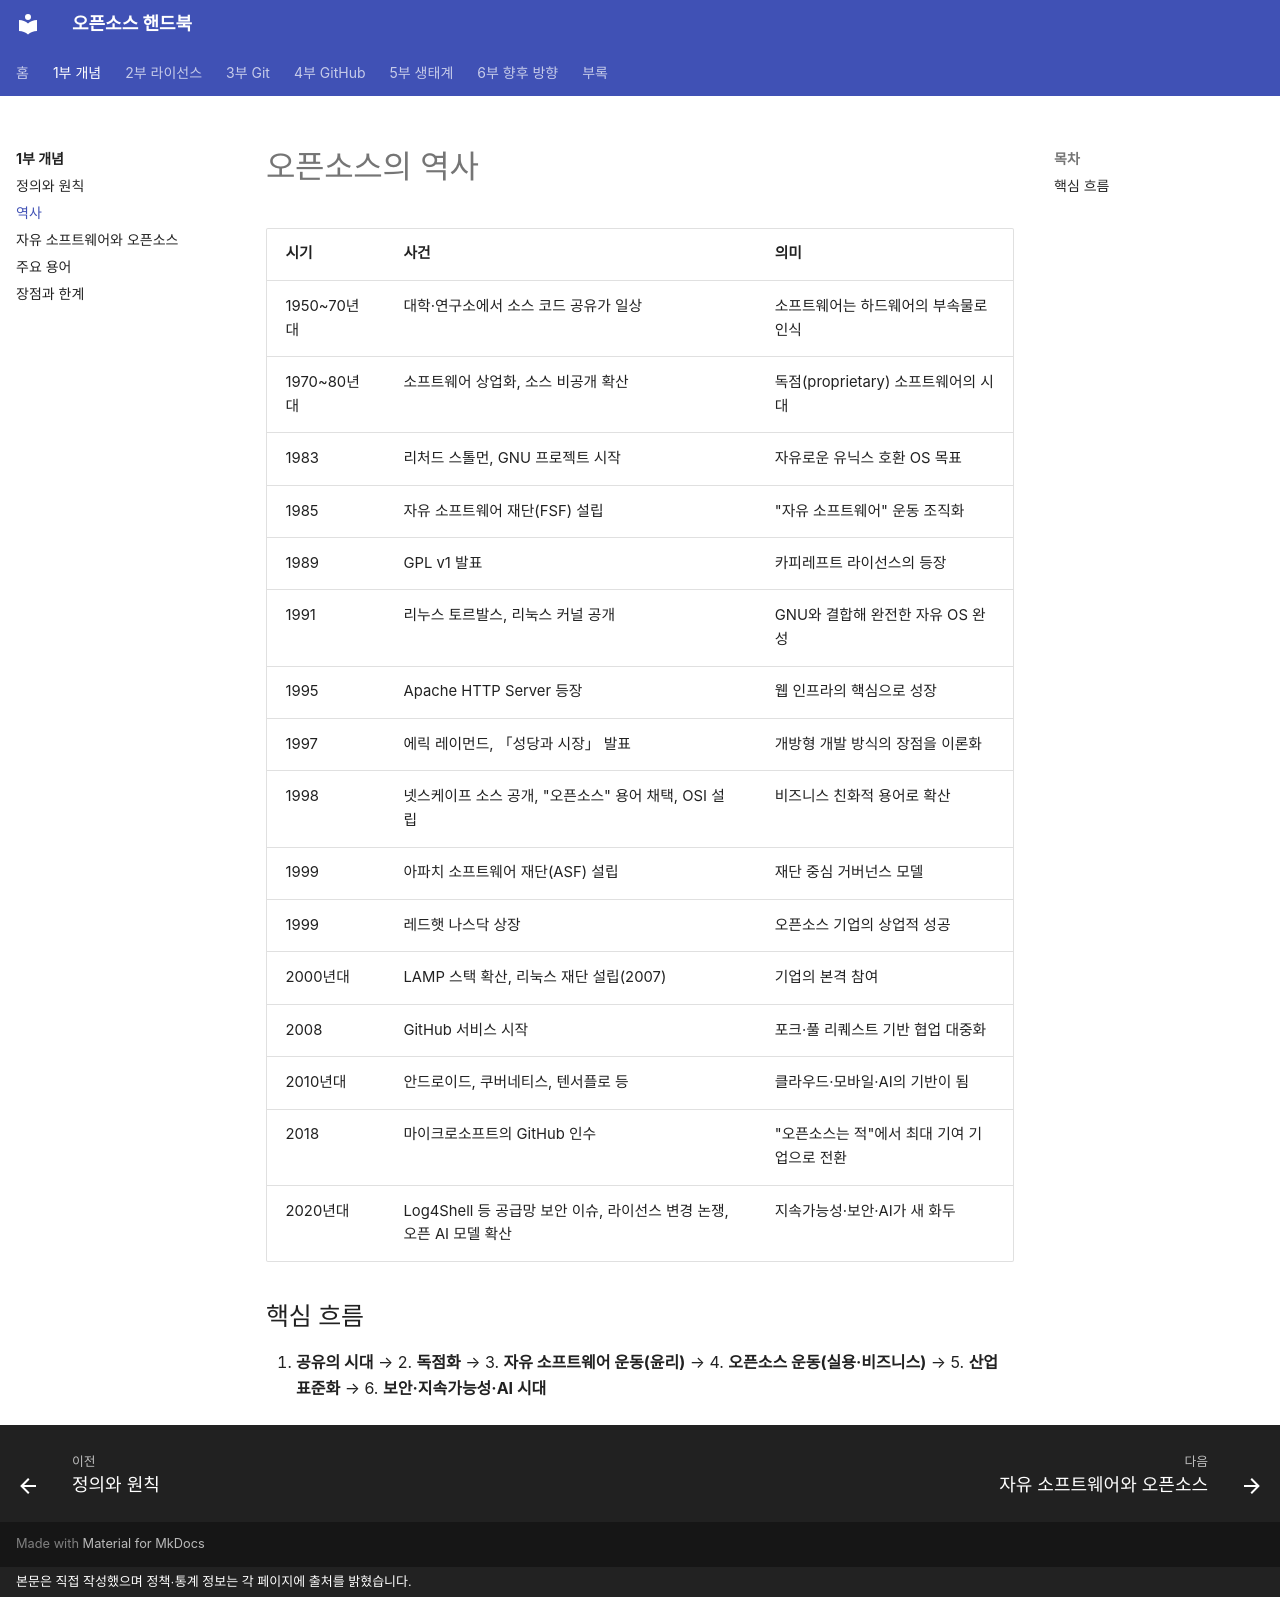

repository: goodhosup/opensource · page: concepts/history/index.html · generator: mkdocs · copyright: 본문은 직접 작성했으며 정책·통계 정보는 각 페이지에 출처를 밝혔습니다.

# 오픈소스의 역사

| 시기 | 사건 | 의미 |
|---|---|---|
| 1950~70년대 | 대학·연구소에서 소스 코드 공유가 일상 | 소프트웨어는 하드웨어의 부속물로 인식 |
| 1970~80년대 | 소프트웨어 상업화, 소스 비공개 확산 | 독점(proprietary) 소프트웨어의 시대 |
| 1983 | 리처드 스톨먼, GNU 프로젝트 시작 | 자유로운 유닉스 호환 OS 목표 |
| 1985 | 자유 소프트웨어 재단(FSF) 설립 | "자유 소프트웨어" 운동 조직화 |
| 1989 | GPL v1 발표 | 카피레프트 라이선스의 등장 |
| 1991 | 리누스 토르발스, 리눅스 커널 공개 | GNU와 결합해 완전한 자유 OS 완성 |
| 1995 | Apache HTTP Server 등장 | 웹 인프라의 핵심으로 성장 |
| 1997 | 에릭 레이먼드, 「성당과 시장」 발표 | 개방형 개발 방식의 장점을 이론화 |
| 1998 | 넷스케이프 소스 공개, "오픈소스" 용어 채택, OSI 설립 | 비즈니스 친화적 용어로 확산 |
| 1999 | 아파치 소프트웨어 재단(ASF) 설립 | 재단 중심 거버넌스 모델 |
| 1999 | 레드햇 나스닥 상장 | 오픈소스 기업의 상업적 성공 |
| 2000년대 | LAMP 스택 확산, 리눅스 재단 설립(2007) | 기업의 본격 참여 |
| 2008 | GitHub 서비스 시작 | 포크·풀 리퀘스트 기반 협업 대중화 |
| 2010년대 | 안드로이드, 쿠버네티스, 텐서플로 등 | 클라우드·모바일·AI의 기반이 됨 |
| 2018 | 마이크로소프트의 GitHub 인수 | "오픈소스는 적"에서 최대 기여 기업으로 전환 |
| 2020년대 | Log4Shell 등 공급망 보안 이슈, 라이선스 변경 논쟁, 오픈 AI 모델 확산 | 지속가능성·보안·AI가 새 화두 |

## 핵심 흐름
1. **공유의 시대** → 2. **독점화** → 3. **자유 소프트웨어 운동(윤리)** → 4. **오픈소스 운동(실용·비즈니스)** → 5. **산업 표준화** → 6. **보안·지속가능성·AI 시대**
